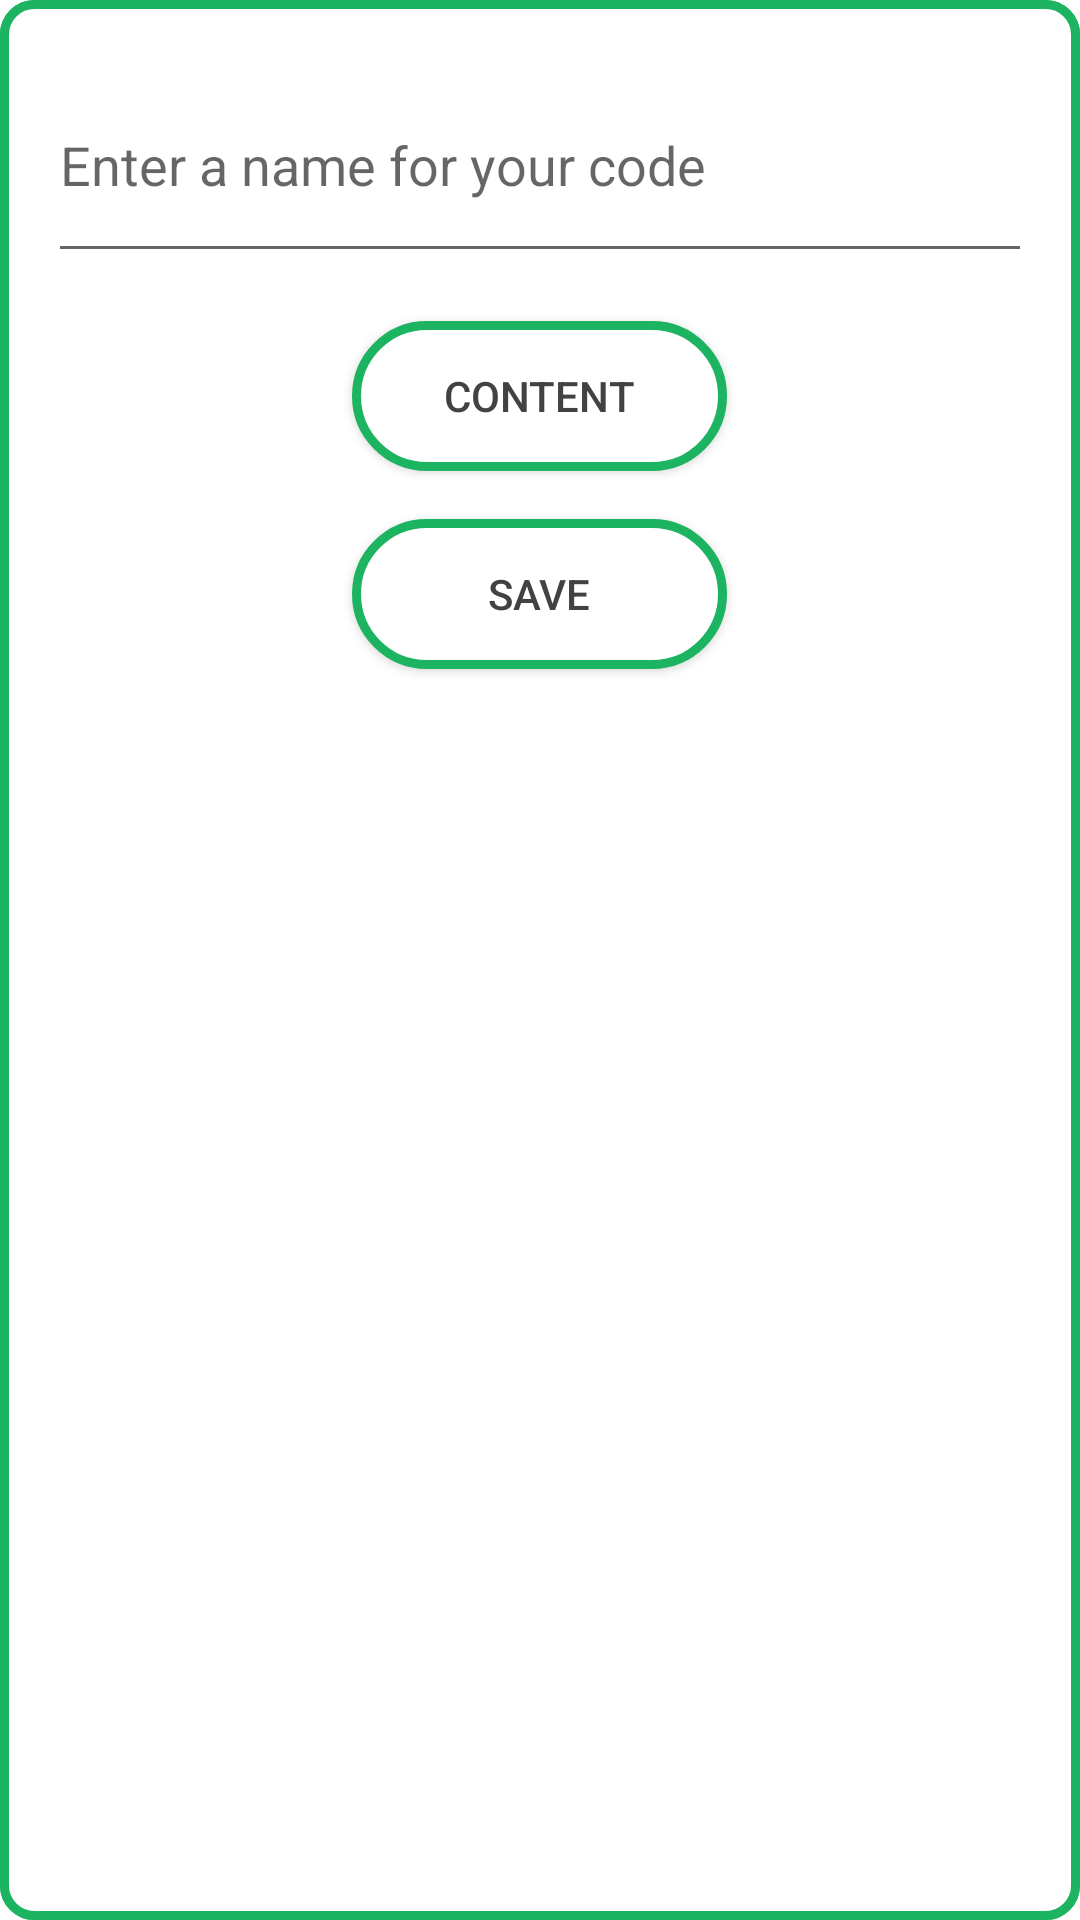

This screen was rendered from an Android layout file. Write that file and the resources it references.
<!-- AndroidManifest.xml: activity theme AppTheme.CustomTheme -->
<!-- res/layout/activity_add_code.xml -->
<?xml version="1.0" encoding="utf-8"?>
<RelativeLayout xmlns:android="http://schemas.android.com/apk/res/android"
    xmlns:tools="http://schemas.android.com/tools" android:background="@drawable/rounded_corners"
    android:layout_width="wrap_content"
    android:layout_height="wrap_content"
    android:padding="16dp"
    android:onClick="hideKeyboard">

    <Button
        android:id="@+id/add_content_button"
        android:layout_width="125dp"
        android:layout_height="50dp"
        android:layout_below="@id/add_code_password_edit_text"
        android:layout_centerHorizontal="true"
        android:background="@drawable/button_design"
        android:contentDescription="@string/add_code_gallery_button_description"
        android:text="Content"
        android:textColor="#FF424242"
        tools:targetApi="m"
        android:layout_marginBottom="16dp"/>

    <TextView
        android:textColor="#FF424242"
        android:id="@+id/add_code_public_flag_text_view"
        android:layout_width="100dp"
        android:layout_height="wrap_content"
        android:layout_below="@id/add_code_name_edit_text"
        android:visibility="gone"
        android:text="@string/add_code_public_status_text" />

    <Switch
        android:theme="@style/SCBSwitch"
        android:textColorHighlight="@color/colorPrimary"
        android:id="@+id/add_code_public_flag_switch"
        android:layout_width="100dp"
        android:layout_height="wrap_content"
        android:layout_below="@id/add_code_name_edit_text"
        android:layout_alignParentEnd="true"
        android:layout_alignParentRight="true"
        android:visibility="gone"/>

    <Button
        android:id="@+id/add_code_save_button"
        android:layout_width="125dp"
        android:layout_height="50dp"
        android:layout_below="@id/add_content_button"
        android:layout_centerHorizontal="true"
        android:background="@drawable/button_design"
        android:text="@string/add_code_save_button_text"
        android:textColor="#FF424242" />

    <EditText
        android:id="@+id/add_code_password_edit_text"
        android:layout_width="match_parent"
        android:layout_height="75dp"
        android:layout_below="@+id/add_code_public_flag_text_view"
        android:layout_marginTop="16dp"
        android:layout_marginBottom="16dp"
        android:autofillHints=""
        android:ems="10"
        android:hint="@string/add_code_password_hint"
        android:inputType="textPassword"
        android:textColor="@android:color/tertiary_text_light"
        android:visibility="gone"/>

    <EditText
        android:id="@+id/add_code_name_edit_text"
        android:layout_width="match_parent"
        android:layout_height="75dp"
        android:ems="10"
        android:hint="@string/add_code_code_name_hint"
        android:inputType="textPersonName"
        android:textColor="@android:color/darker_gray"
        android:importantForAutofill="no"
        android:layout_marginBottom="16dp"/>

</RelativeLayout>
<!-- resources referenced by this layout -->
<resources>
  <color name="colorPrimary">#1CB460</color>
  <!-- drawable button_design (drawable) -->
  <?xml version="1.0" encoding="utf-8"?>
  <selector xmlns:android="http://schemas.android.com/apk/res/android">
  <item android:state_pressed="true"
      android:drawable="@drawable/button_design_end" />
  <item  android:state_focused="false"
      android:drawable="@drawable/button_design_start" />
  </selector>
  <!-- drawable rounded_corners (drawable) -->
  <?xml version="1.0" encoding="utf-8"?>
      <shape xmlns:android="http://schemas.android.com/apk/res/android">
          <solid android:color="#FFFFFF"/>
          <stroke android:width="3dp" android:color="@color/colorPrimary" />
          <corners android:radius="10dp"/>
          <padding android:left="0dp" android:top="0dp" android:right="0dp" android:bottom="0dp" />
      </shape>
  <string name="add_code_code_name_hint">Enter a name for your code</string>
  <string name="add_code_gallery_button_description">content choice</string>
  <string name="add_code_password_hint">Enter a password for your code(optional)</string>
  <string name="add_code_public_status_text">Public code?</string>
  <string name="add_code_save_button_text">Save</string>
  <style name="SCBSwitch" parent="Theme.AppCompat.Light">
          
          <item name="colorControlActivated">@color/colorPrimary</item>
  
          
          <item name="colorSwitchThumbNormal">#f1f1f1
          </item>
  
          
          <item name="android:colorForeground">#42221f1f
          </item>
      </style>
  <style name="AppTheme.CustomTheme" parent="Theme.AppCompat.Light.NoActionBar">
          <item name="colorPrimary">@color/colorPrimary</item>
          <item name="colorPrimaryDark">@color/colorPrimaryDark</item>
          <item name="colorAccent">@color/cardview_dark_background</item>
          <item name="android:windowIsTranslucent">true</item>
          <item name="android:windowIsFloating">true</item>
          <item name="android:windowCloseOnTouchOutside">true</item>
          <item name="android:windowBackground">@drawable/rounded_corners</item>
          <item name="android:windowAnimationStyle">@style/CustomPopupAnimation</item>
      </style>
  <!-- drawable button_design_end (drawable) -->
  <?xml version="1.0" encoding="utf-8"?>
  <shape xmlns:android="http://schemas.android.com/apk/res/android">
      <stroke android:width="3dp" android:color="@color/colorPrimary" />
      <corners android:radius="90dp"/>
      <padding android:left="0dp" android:top="0dp" android:right="0dp" android:bottom="0dp" />
      <solid android:color="@color/colorPrimary"></solid>
  </shape>
  <!-- drawable button_design_start (drawable) -->
  <?xml version="1.0" encoding="utf-8"?>
  <shape xmlns:android="http://schemas.android.com/apk/res/android">
      <stroke android:width="3dp" android:color="@color/colorPrimary" />
      <corners android:radius="90dp"/>
      <padding android:left="0dp" android:top="0dp" android:right="0dp" android:bottom="0dp" />
      <solid android:color="@color/cardview_light_background"></solid>
  </shape>
  <color name="colorPrimaryDark">#1CA060</color>
  <style name="CustomPopupAnimation" parent="@android:style/Animation.Activity">
          <item name="android:activityOpenEnterAnimation">@anim/slide_in_right</item>
          <item name="android:activityOpenExitAnimation">@anim/slide_out_left</item>
          <item name="android:activityCloseEnterAnimation">@anim/slide_in_left</item>
          <item name="android:activityCloseExitAnimation">@anim/slide_out_right</item>
      </style>
</resources>
